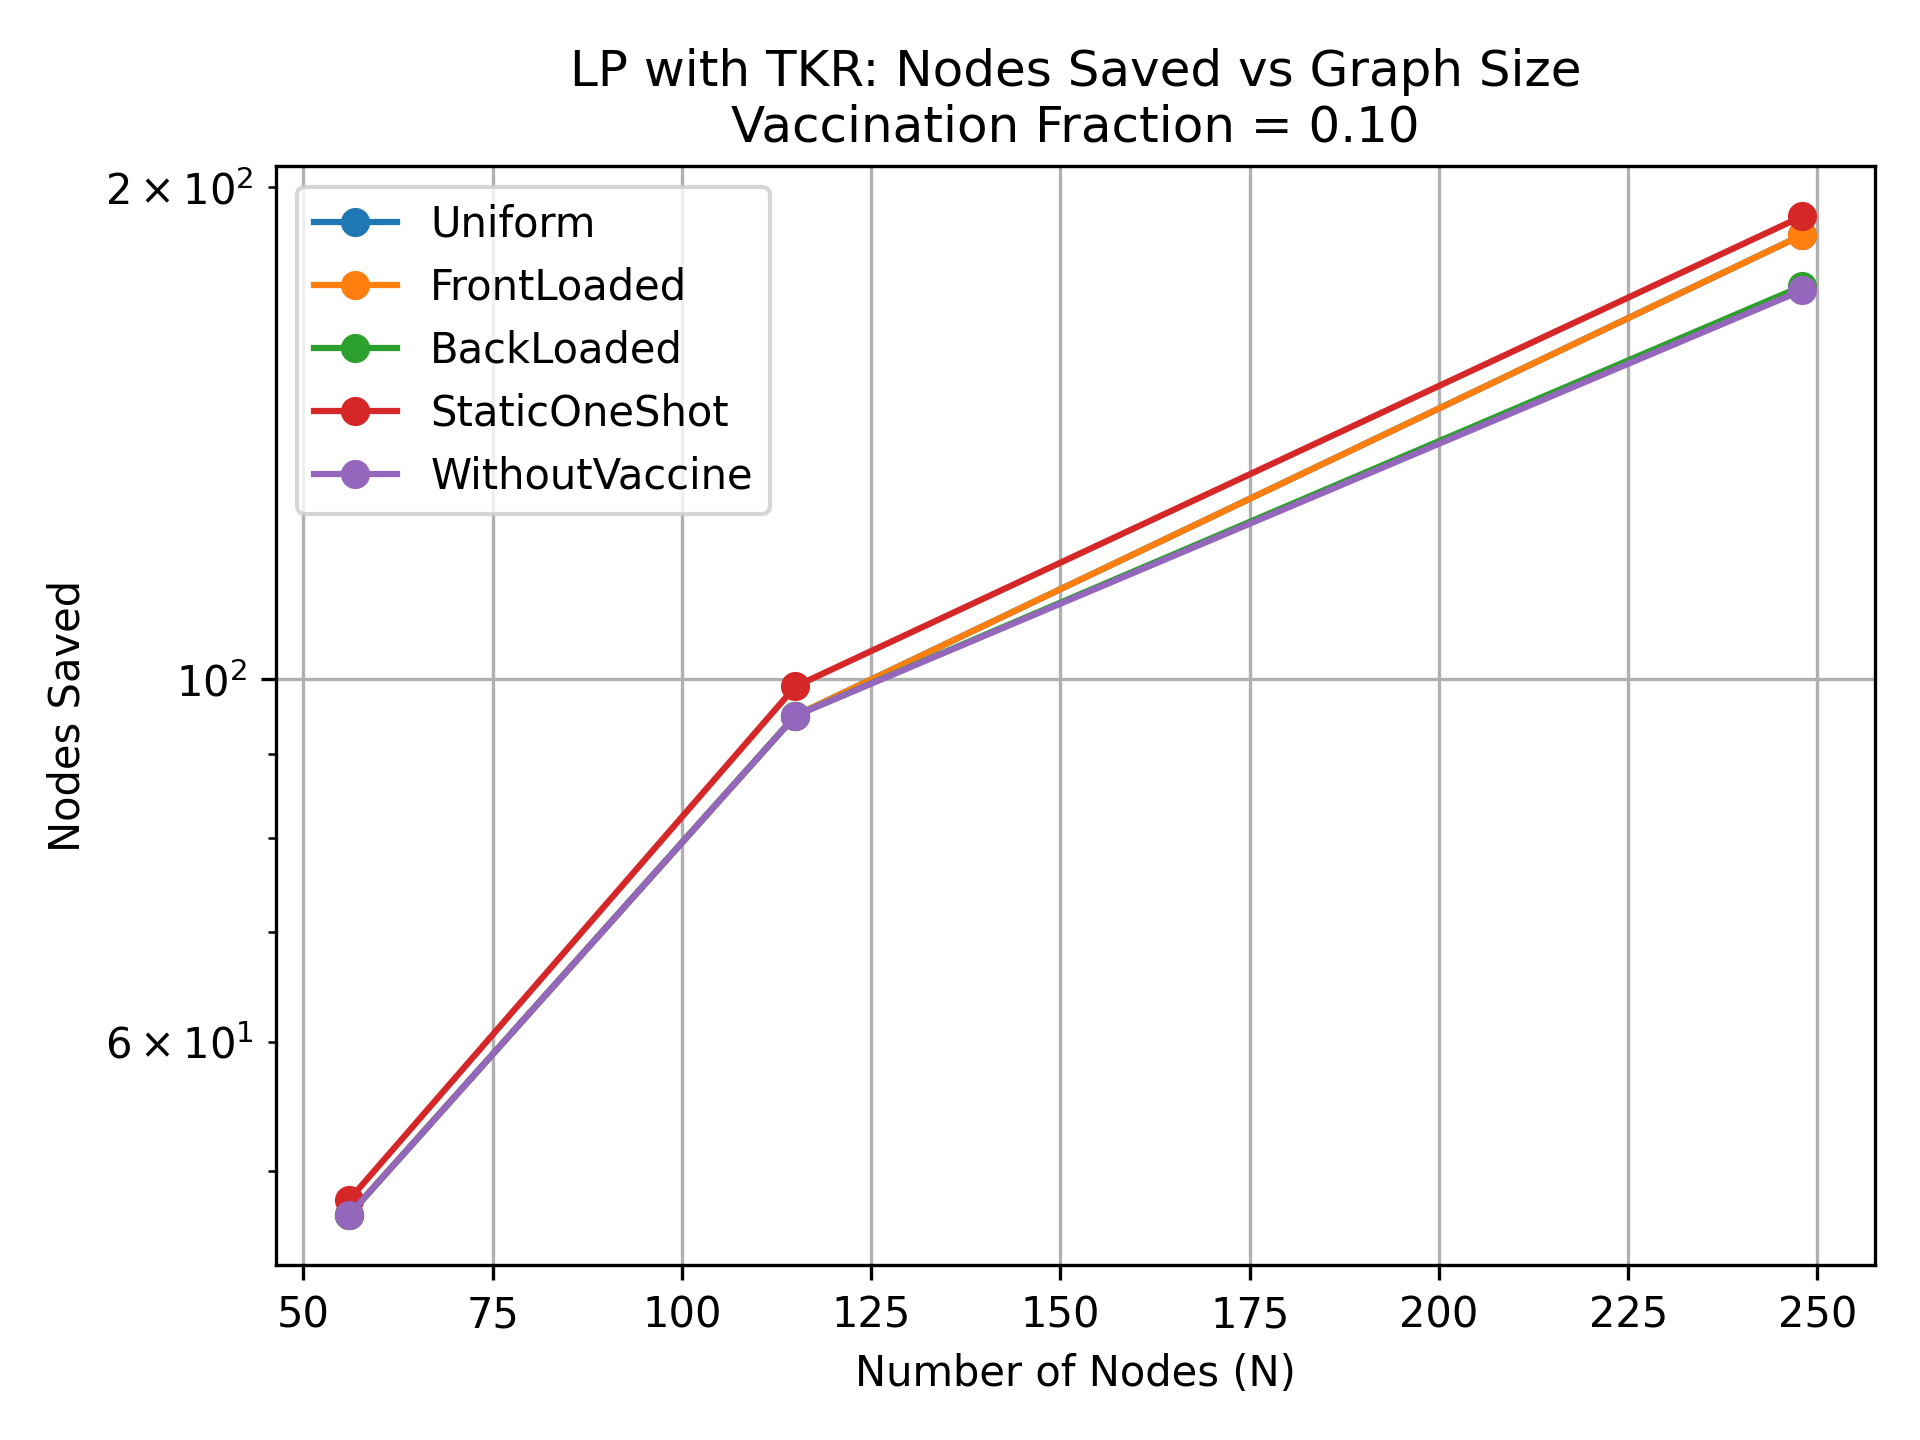

The file beside this chart, header and first rows:
NodeSize, Uniform, FrontLoaded, BackLoaded, StaticOneShot, WithoutVaccine
56, 47, 47, 47, 48, 47
115, 95, 95, 95, 99, 95
248, 187, 187, 174, 192, 173
